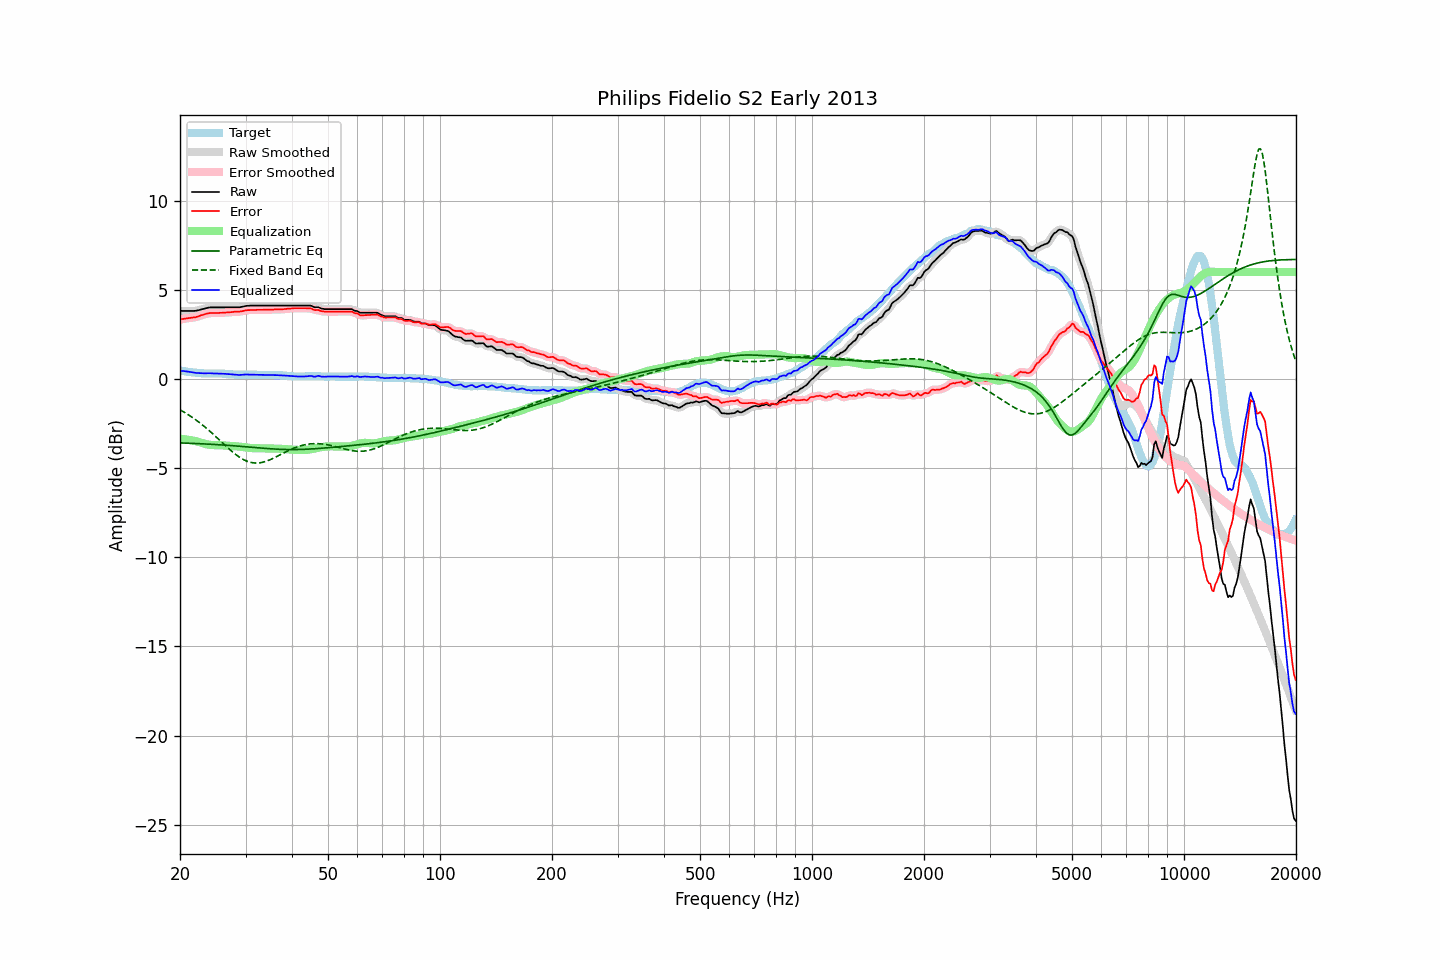

The table this chart was drawn from, first rows:
frequency, raw, error, smoothed, error_smoothed, equalization, parametric_eq, fixed_band_eq, equalized_raw, equalized_smoothed, target
20.00, 3.82, 3.34, 3.82, 3.34, -3.35, -3.58, -1.73, 0.47, 0.47, 0.48
20.20, 3.82, 3.35, 3.82, 3.36, -3.36, -3.59, -1.78, 0.46, 0.46, 0.47
20.40, 3.82, 3.37, 3.82, 3.37, -3.37, -3.59, -1.83, 0.45, 0.45, 0.45
20.61, 3.82, 3.38, 3.82, 3.39, -3.38, -3.59, -1.88, 0.44, 0.44, 0.44
20.81, 3.82, 3.40, 3.82, 3.40, -3.39, -3.60, -1.94, 0.43, 0.43, 0.42
21.02, 3.82, 3.41, 3.82, 3.41, -3.40, -3.60, -1.99, 0.42, 0.42, 0.41
21.23, 3.82, 3.42, 3.82, 3.43, -3.42, -3.60, -2.05, 0.40, 0.40, 0.40
21.44, 3.82, 3.43, 3.82, 3.44, -3.43, -3.61, -2.11, 0.39, 0.38, 0.39
21.66, 3.82, 3.45, 3.82, 3.45, -3.45, -3.61, -2.17, 0.37, 0.37, 0.37
21.87, 3.82, 3.46, 3.82, 3.46, -3.47, -3.61, -2.24, 0.35, 0.36, 0.37
22.09, 3.83, 3.48, 3.83, 3.48, -3.49, -3.62, -2.30, 0.34, 0.34, 0.36
22.31, 3.85, 3.51, 3.85, 3.50, -3.51, -3.62, -2.37, 0.34, 0.34, 0.35
22.54, 3.87, 3.53, 3.87, 3.54, -3.54, -3.63, -2.44, 0.33, 0.33, 0.34
22.76, 3.90, 3.57, 3.90, 3.57, -3.57, -3.63, -2.51, 0.33, 0.33, 0.33
22.99, 3.92, 3.59, 3.92, 3.60, -3.60, -3.63, -2.58, 0.32, 0.32, 0.33
23.22, 3.94, 3.62, 3.94, 3.63, -3.62, -3.64, -2.65, 0.32, 0.32, 0.32
23.45, 3.97, 3.65, 3.97, 3.65, -3.65, -3.64, -2.73, 0.32, 0.32, 0.32
23.69, 3.99, 3.67, 3.99, 3.68, -3.67, -3.65, -2.80, 0.32, 0.32, 0.32
23.92, 4.01, 3.69, 4.01, 3.69, -3.69, -3.65, -2.88, 0.33, 0.32, 0.32
24.16, 4.02, 3.70, 4.02, 3.70, -3.70, -3.66, -2.96, 0.32, 0.32, 0.32
24.40, 4.02, 3.70, 4.02, 3.71, -3.70, -3.66, -3.04, 0.32, 0.32, 0.32
24.65, 4.02, 3.70, 4.02, 3.71, -3.71, -3.67, -3.12, 0.31, 0.31, 0.32
24.89, 4.02, 3.70, 4.02, 3.70, -3.71, -3.67, -3.21, 0.31, 0.31, 0.32
25.14, 4.02, 3.70, 4.02, 3.71, -3.71, -3.68, -3.29, 0.31, 0.31, 0.32
25.39, 4.02, 3.70, 4.02, 3.71, -3.71, -3.68, -3.37, 0.31, 0.31, 0.32
25.65, 4.02, 3.71, 4.02, 3.71, -3.71, -3.69, -3.46, 0.31, 0.31, 0.31
25.91, 4.02, 3.71, 4.02, 3.72, -3.72, -3.70, -3.54, 0.30, 0.30, 0.31
26.16, 4.02, 3.72, 4.02, 3.72, -3.72, -3.70, -3.63, 0.30, 0.30, 0.30
26.43, 4.02, 3.72, 4.02, 3.73, -3.73, -3.71, -3.71, 0.29, 0.29, 0.30
26.69, 4.02, 3.73, 4.02, 3.73, -3.73, -3.71, -3.80, 0.29, 0.29, 0.29
26.96, 4.02, 3.74, 4.02, 3.74, -3.74, -3.72, -3.88, 0.28, 0.28, 0.28
27.23, 4.02, 3.74, 4.02, 3.75, -3.75, -3.73, -3.96, 0.27, 0.27, 0.28
27.50, 4.02, 3.75, 4.02, 3.76, -3.75, -3.73, -4.04, 0.27, 0.27, 0.27
27.77, 4.02, 3.76, 4.02, 3.76, -3.76, -3.74, -4.11, 0.26, 0.26, 0.26
28.05, 4.02, 3.77, 4.02, 3.77, -3.77, -3.75, -4.19, 0.25, 0.25, 0.25
28.33, 4.02, 3.77, 4.02, 3.77, -3.77, -3.75, -4.26, 0.25, 0.25, 0.25
28.62, 4.02, 3.77, 4.02, 3.78, -3.78, -3.76, -4.32, 0.24, 0.24, 0.25
28.90, 4.02, 3.78, 4.03, 3.78, -3.79, -3.77, -4.38, 0.23, 0.23, 0.24
29.19, 4.04, 3.79, 4.04, 3.80, -3.81, -3.78, -4.44, 0.23, 0.23, 0.25
29.48, 4.06, 3.81, 4.06, 3.82, -3.82, -3.78, -4.49, 0.24, 0.24, 0.25
29.78, 4.08, 3.83, 4.08, 3.84, -3.83, -3.79, -4.54, 0.25, 0.25, 0.25
30.08, 4.10, 3.85, 4.10, 3.85, -3.84, -3.80, -4.58, 0.26, 0.25, 0.25
30.38, 4.11, 3.86, 4.11, 3.86, -3.85, -3.81, -4.62, 0.26, 0.25, 0.25
30.68, 4.11, 3.86, 4.12, 3.87, -3.86, -3.81, -4.65, 0.25, 0.25, 0.25
30.99, 4.12, 3.87, 4.12, 3.87, -3.87, -3.82, -4.68, 0.25, 0.25, 0.25
31.30, 4.12, 3.87, 4.12, 3.87, -3.88, -3.83, -4.69, 0.24, 0.24, 0.25
31.61, 4.12, 3.87, 4.12, 3.88, -3.88, -3.84, -4.71, 0.24, 0.24, 0.25
31.93, 4.12, 3.87, 4.12, 3.88, -3.88, -3.85, -4.71, 0.24, 0.24, 0.25
32.24, 4.12, 3.88, 4.12, 3.88, -3.88, -3.85, -4.71, 0.24, 0.24, 0.24
32.57, 4.12, 3.88, 4.12, 3.88, -3.88, -3.86, -4.70, 0.24, 0.24, 0.24
32.89, 4.12, 3.88, 4.12, 3.88, -3.89, -3.87, -4.69, 0.24, 0.24, 0.24
33.22, 4.12, 3.88, 4.12, 3.89, -3.89, -3.88, -4.68, 0.23, 0.23, 0.24
33.55, 4.12, 3.88, 4.12, 3.89, -3.89, -3.88, -4.66, 0.23, 0.23, 0.24
33.89, 4.12, 3.89, 4.12, 3.89, -3.89, -3.89, -4.63, 0.23, 0.23, 0.23
34.23, 4.12, 3.89, 4.12, 3.89, -3.89, -3.90, -4.60, 0.23, 0.23, 0.23
34.57, 4.12, 3.89, 4.12, 3.90, -3.89, -3.90, -4.56, 0.23, 0.23, 0.23
34.92, 4.12, 3.89, 4.12, 3.89, -3.90, -3.91, -4.53, 0.23, 0.23, 0.23
35.27, 4.12, 3.89, 4.12, 3.90, -3.90, -3.92, -4.49, 0.22, 0.22, 0.23
35.62, 4.12, 3.89, 4.12, 3.90, -3.90, -3.92, -4.44, 0.22, 0.22, 0.23
35.97, 4.12, 3.90, 4.12, 3.90, -3.90, -3.93, -4.40, 0.22, 0.22, 0.22
... 635 more rows
